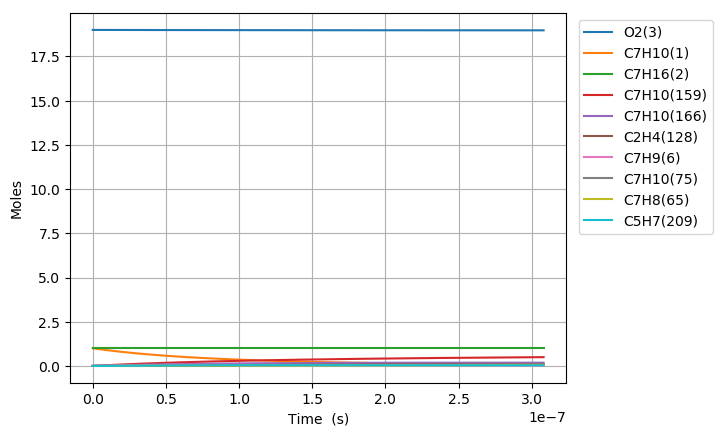

Values plotted in this chart, from the file beside it:
Time (s), Volume (m^3), N2, Ar, He, Ne, C7H10(1), C7H16(2), O2(3), C7H10(22), C7H9(6), C7H11(35), S(81), C7H9O2(80), C7H10(19), C7H10(166), C7H10(20), C7H10(159), C7H9O2(79), S(95), C7H10(75), S(258), C7H11(73), C5H7(209)
0.0, 0.4518, 154.0, 0.0, 0.0, 0.0, 1.0, 1.0, 19.0, 0.0, 0.0, 0.0, 0.0, 0.0, 0.0, 0.0, 0.0, 0.0, 0.0, 0.0, 0.0, 0.0, 0.0, 0.0
3.8246695447125177e-23, 0.4518, 154.0, 0.0, 0.0, 0.0, 1, 1.0, 19.0, 1.3016233419965225e-17, 8.397529608880645e-17, 8.3974845778396372e-17, 1.5350815858072702e-29, 1.5350888160094233e-29, 2.751828561766842e-16, 8.5801716611636294e-27, 1.1611389188140132e-18, 1.5523213574660795e-26, 8.7026824060546453e-30, 4.2368130243793597e-43, 1.3621874895884601e-31, 4.8038403645992958e-43, 7.4860100860166543e-32, 3.7232755832489984e-44
1.0709074725195048e-22, 0.4518, 154.0, 0.0, 0.0, 0.0, 1, 1.0, 19.0, 3.6445453575902587e-17, 2.3513082904857975e-16, 2.3512956817945952e-16, 9.2718927782570582e-29, 9.2719306076543021e-29, 7.7051199721528393e-16, 5.1824236828970292e-26, 3.251188972457975e-18, 9.3760209982885773e-26, 5.2564201729602028e-29, 5.0299309280480461e-42, 8.2276124367915938e-31, 5.7030761150811283e-42, 4.5215500919510452e-31, 4.4202727724300474e-43
2.447788508616011e-22, 0.4518, 154.0, 0.0, 0.0, 0.0, 1, 1.0, 19.0, 8.3303893887777238e-17, 5.3744189496781385e-16, 5.374390129813851e-16, 4.4640172514992604e-28, 4.4640295154024621e-28, 1.7611702789747559e-15, 2.4951139183976795e-25, 7.4312890788608522e-18, 4.5141505063015451e-25, 2.5307400432354902e-28, 4.9383874285175167e-41, 3.9612412192391877e-30, 5.599222517214566e-41, 2.176931733009122e-30, 4.3398500198252319e-42
5.201550580809024e-22, 0.4518, 154.0, 0.0, 0.0, 0.0, 1, 1.0, 19.0, 1.7702077451152608e-16, 1.1420640268050304e-15, 1.1420579025844318e-15, 1.9495536139460095e-27, 1.9495537427499449e-27, 3.7424868412227908e-15, 1.0896818002767872e-24, 1.5791489288126415e-17, 1.9714481227317796e-24, 1.1052406651088994e-27, 4.3678969079365888e-40, 1.7299781112771551e-29, 4.9522862665243469e-40, 9.5072328091944289e-30, 3.8385481952858072e-41
1.070907472519505e-21, 0.4518, 154.0, 0.0, 0.0, 0.0, 1, 1.0, 19.0, 3.644545357590222e-16, 2.3513082904744599e-15, 2.3512956817873109e-15, 8.1390025676871403e-27, 8.138959420652046e-27, 7.7051199606352216e-15, 4.5492070085300138e-24, 3.2511889692496795e-17, 8.2304078260338794e-24, 4.6141622075498122e-27, 3.6713950007262527e-39, 7.2223180652963138e-29, 4.1624214243466997e-39, 3.9690825475639824e-29, 3.2265310479969131e-40
2.17241230139671e-21, 0.4518, 154.0, 0.0, 0.0, 0.0, 1, 1.0, 19.0, 7.3932205825400802e-16, 4.7697968177933013e-15, 4.7697712401802081e-15, 3.3250481178993008e-26, 3.3249947917710703e-26, 1.5630386179125527e-14, 1.8584994972293158e-23, 6.595269044459455e-17, 3.3623901435997468e-23, 1.8850358163755564e-26, 3.009891175981166e-38, 2.95055258613675e-28, 3.4121560044036624e-38, 1.621499728635952e-28, 2.6453050919100664e-39
4.3754219591511205e-21, 0.4518, 154.0, 0.0, 0.0, 0.0, 1, 1.0, 19.0, 1.4890571032439539e-15, 9.6067738723509252e-15, 9.6067223569145611e-15, 1.3440376121072143e-25, 1.3439871962335866e-25, 3.1480918534767931e-14, 7.5123520942765762e-23, 1.32834291722218e-16, 1.3591318520507428e-22, 7.619616146420752e-26, 2.4372607607376789e-37, 1.1926605289989823e-27, 2.7625261436220312e-37, 6.5543611584988768e-28, 2.14223664754153e-38
8.781441274659941e-21, 0.4518, 154.0, 0.0, 0.0, 0.0, 1, 1.0, 19.0, 2.988527193223741e-15, 1.9280727981145911e-14, 1.9280624590177478e-14, 5.4043161246122174e-25, 5.4038813220356808e-25, 6.3181982920699907e-14, 3.0206837188685249e-22, 2.6659749337117676e-16, 5.4650093682552254e-22, 3.0638141283923147e-25, 1.9613539334578514e-36, 4.7956355191656847e-27, 2.2223531538088725e-36, 2.6354797945849875e-27, 1.7242584242320169e-37
1.759347990567758e-20, 0.4518, 154.0, 0.0, 0.0, 0.0, 1, 1.0, 19.0, 5.9874673731829006e-15, 3.8628636197455048e-14, 3.8628429055880238e-14, 2.1673724793150204e-24, 2.1670119750302476e-24, 1.2658411039115248e-13, 1.2114292604384419e-21, 5.3412389304394186e-16, 2.191713159481166e-21, 1.2287264884614437e-24, 1.5732766427174759e-35, 1.923264322940788e-26, 1.7814264541106904e-35, 1.0569452722473148e-26, 1.383608795306131e-36
3.521755716771286e-20, 0.4518, 154.0, 0.0, 0.0, 0.0, 1, 1.0, 19.0, 1.1985347733099562e-14, 7.7324452624950868e-14, 7.7324037983993366e-14, 8.680794867270848e-24, 8.6778603537172938e-24, 2.5338836012641251e-13, 4.8520357094020926e-21, 1.0691766778888628e-15, 8.7782843471360045e-21, 4.921314881400221e-24, 1.2595972255829061e-34, 7.703088902812323e-26, 1.4243183486549279e-34, 4.2332940854864553e-26, 1.1085707409777822e-35
7.046571169178342e-20, 0.4518, 154.0, 0.0, 0.0, 0.0, 1, 1.0, 19.0, 2.3981108452926238e-14, 1.5471608545946057e-13, 1.547152558270501e-13, 3.4745802234872677e-23, 3.4722129570445473e-23, 5.0699683877435347e-13, 1.9420786696425764e-20, 2.13928218957627e-15, 3.5136012609296435e-20, 1.9698084235704452e-23, 1.006944013697723e-33, 3.0832429780724797e-25, 1.1355611103287269e-33, 1.6944208618565352e-25, 8.8753065089873965e-35
1.4096202073992456e-19, 0.4518, 154.0, 0.0, 0.0, 0.0, 1, 1.0, 19.0, 4.7972629892553045e-14, 3.0949935104661478e-13, 3.0949769146048546e-13, 1.3902846713442953e-22, 1.388383905809101e-22, 1.0142137127799333e-12, 7.7708436240095331e-20, 4.2794929809413721e-15, 1.4058980402083427e-19, 7.8817990031271974e-23, 8.0347121559716449e-33, 1.2336987494424964e-24, 9.0126733628066488e-33, 6.7798905278762325e-25, 7.102942588377634e-34
2.819546388362068e-19, 0.4518, 154.0, 0.0, 0.0, 0.0, 1, 1.0, 19.0, 9.5955672771700402e-14, 6.1906588189396147e-13, 6.1906256251664363e-13, 5.5620439597192878e-22, 5.5468246580746795e-22, 2.0286471276299931e-12, 3.1088428731182968e-19, 8.559913635632926e-15, 5.6245065711131184e-19, 3.1532324447717195e-22, 6.3910703170312627e-32, 4.9355979118237618e-24, 7.0939106092661748e-32, 2.712397687164064e-24, 5.6834332469882279e-33
5.639398750287713e-19, 0.4518, 154.0, 0.0, 0.0, 0.0, 1, 1.0, 19.0, 1.9192175852957015e-13, 1.2381989422847838e-12, 1.2381923037861096e-12, 2.2249986368518847e-21, 2.2128412559668522e-21, 4.0575126246865887e-12, 1.2436378910403312e-18, 1.7120751232863044e-14, 2.2499848901105126e-18, 1.2613953208573227e-21, 5.0536914872712991e-31, 1.9743995055467284e-23, 5.4961399030030404e-31, 1.0850473739894425e-23, 4.5471783033766445e-32
1.1279103474139002e-18, 0.4518, 154.0, 0.0, 0.0, 0.0, 1, 1.0, 19.0, 3.8385393004360991e-13, 2.476465057882449e-12, 2.4764517829536419e-12, 8.9003565478985995e-21, 8.8035398737744414e-21, 8.115238288232688e-12, 4.9747502540203024e-18, 3.4242411578724203e-14, 9.0002990293768183e-18, 5.0457841123274423e-21, 3.950864066757677e-30, 7.8979166878031262e-23, 4.1347764030819829e-30, 4.3403660815564904e-23, 3.637915316885397e-31
2.255851292184158e-18, 0.4518, 154.0, 0.0, 0.0, 0.0, 1, 1.0, 19.0, 7.6771827306489002e-13, 4.9529972685891286e-12, 4.9529707278031047e-12, 3.5602149259692265e-20, 3.4835206566552921e-20, 1.6230668293112532e-11, 1.9899375995586311e-17, 6.8485672876153202e-14, 3.6001874529033628e-17, 2.0183527202885074e-20, 3.0224985792924804e-29, 3.1592287874621322e-22, 2.9535827540577708e-29, 1.7361817352214353e-22, 2.910401297260474e-30
4.511733181724674e-18, 0.4518, 154.0, 0.0, 0.0, 0.0, 1, 1.0, 19.0, 1.5354469590802525e-12, 9.906061609952722e-12, 9.9060085635596302e-12, 1.4241003563359583e-19, 1.3639487916562508e-19, 3.2461443014470985e-11, 7.959807469008038e-17, 1.3697195789466209e-13, 1.4400853063875575e-16, 8.0734771069415074e-20, 2.2227787900651898e-28, 1.2637026400909458e-21, 1.9429767385625981e-28, 6.944797425514423e-22, 2.3283486112524116e-29
9.023496960805706e-18, 0.4518, 154.0, 0.0, 0.0, 0.0, 1, 1.0, 19.0, 3.070904331002188e-12, 1.981218998663064e-11, 1.9812084019303143e-11, 5.6964295944548e-19, 5.2335064272478238e-19, 6.4922651307168253e-11, 3.1839200612920628e-16, 2.739435776328766e-13, 5.7603359313098653e-16, 3.229394551273482e-19, 1.5295033390664128e-27, 5.0548224318476595e-21, 1.1430080505463085e-27, 2.7779329702361511e-21, 1.8626898473724765e-28
1.3535260739886738e-17, 0.4518, 154.0, 0.0, 0.0, 0.0, 1, 1.0, 19.0, 4.606361702815335e-12, 2.9718318070397904e-11, 2.9718159259277164e-11, 1.2104929816804981e-18, 1.0810050337894907e-18, 9.7383518453431091e-11, 6.7658121683634633e-16, 4.1091424707888083e-13, 1.2240681357510139e-15, 6.8624550134178383e-19, 4.0287169040837229e-27, 1.074149341213394e-20, 2.7921797318096931e-27, 5.9031162027149792e-21, 5.3261367438345272e-28
1.804702451896777e-17, 0.4518, 154.0, 0.0, 0.0, 0.0, 1, 1.0, 19.0, 6.14181907451969e-12, 3.9624445873454261e-11, 3.9624234283481752e-11, 2.0649600497685886e-18, 1.7971591479227395e-18, 1.2984404445684474e-10, 1.154164452042564e-15, 5.4788396623926769e-13, 2.0881098883777055e-15, 1.1706520757400518e-18, 7.9179191451623982e-27, 1.8323706501200664e-20, 5.182250029608603e-27, 1.0070029355155959e-20, 1.1234374112480279e-27
2.7070552077129834e-17, 0.4518, 154.0, 0.0, 0.0, 0.0, 1, 1.0, 19.0, 9.2127338176730783e-12, 5.9436700855234597e-11, 5.9436383825493451e-11, 4.2752401510861241e-18, 3.5669801546685574e-18, 1.947642958334126e-10, 2.3895374958233142e-15, 8.2182117431832987e-13, 4.3231420486705784e-15, 2.423678163476977e-18, 1.9379482624998538e-26, 3.7936825792086505e-20, 1.1755387113382188e-26, 2.0848731739675109e-20, 3.0684585064605221e-27
3.6094079635291894e-17, 0.4518, 154.0, 0.0, 0.0, 0.0, 1, 1.0, 19.0, 1.2283648560426409e-11, 7.9248954893932538e-11, 7.9248532574044414e-11, 7.2710658819589088e-18, 5.8304763525009279e-18, 2.5968329273583515e-10, 4.0639545271029297e-15, 1.0957548879130184e-12, 7.3524909028659138e-15, 4.1220271590371442e-18, 3.6943286622021339e-26, 6.4520454059091507e-20, 2.1166312717762124e-26, 3.5458245875444581e-20, 6.4202445759052844e-27
4.511760719345396e-17, 0.4518, 154.0, 0.0, 0.0, 0.0, 1, 1.0, 19.0, 1.5354563302751107e-11, 9.9061207985859726e-11, 9.9060680472459235e-11, 1.1108547293951069e-17, 8.5592411660864143e-18, 3.2460094558277957e-10, 6.2087674439227408e-15, 1.3696848574613748e-12, 1.1232878184354264e-14, 6.2975022703533153e-18, 6.1529250965862266e-26, 9.8572424125230263e-20, 3.3646137898008401e-26, 5.4172200606242486e-20, 1.1687813561345601e-26
6.316466230977809e-17, 0.4518, 154.0, 0.0, 0.0, 0.0, 1, 1.0, 19.0, 2.149639278608768e-11, 1.3868571161235674e-10, 1.3868497366548221e-10, 2.136134270607433e-17, 1.5099414295533088e-17, 4.5443213484687434e-10, 1.1939071634500124e-14, 1.9175333295384966e-12, 2.1600122490913147e-14, 1.210976338900714e-17, 1.3356372483148129e-25, 1.8955009636413594e-19, 6.8032334481569795e-26, 1.0417124511494953e-19, 3.0859286681149196e-26
8.121171742610221e-17, 0.4518, 154.0, 0.0, 0.0, 0.0, 1, 1.0, 19.0, 2.7638222267683339e-11, 1.7831021207834302e-10, 1.78309263405657e-10, 3.5032542654417443e-17, 2.2844546804596749e-17, 5.8425786555101738e-10, 1.9579776238645743e-14, 2.4653665957242308e-12, 3.5423655879786231e-14, 1.9859802498267124e-17, 2.3624881414517457e-25, 3.1085974737251297e-19, 1.1491589359312066e-25, 1.7084058979258093e-19, 6.3979039585402212e-26
1.1730582765875046e-16, 0.4518, 154.0, 0.0, 0.0, 0.0, 1, 1.0, 19.0, 3.9921881225652677e-11, 2.5755920490608374e-10, 2.5755783252893498e-10, 7.262869777475389e-17, 4.0573488982177467e-17, 8.4389295476420824e-10, 4.0591167080460782e-14, 3.5609875190085454e-12, 7.3437383396514205e-14, 4.1172122878521555e-17, 5.3478983410615249e-25, 6.4445920303886175e-19, 2.4616666086913913e-25, 3.5418312397305257e-19, 1.9223853286127236e-25
1.8949404812404697e-16, 0.4518, 154.0, 0.0, 0.0, 0.0, 1, 1.0, 19.0, 6.4489199120703602e-11, 4.1605716235166292e-10, 4.1605492934763953e-10, 1.8883559756607216e-16, 8.0781005506105985e-17, 1.3630976525250115e-09, 1.0553103524366254e-13, 5.7520469446366548e-12, 1.9092634317442215e-13, 1.0704378543094064e-16, 1.5049367766947007e-24, 1.6755566461323793e-18, 6.5858367197597514e-25, 9.2088182996919221e-19, 8.264951861636435e-25
3.3387048905464e-16, 0.4518, 154.0, 0.0, 0.0, 0.0, 1, 1.0, 19, 1.1362383482725526e-10, 7.3305297704234231e-10, 7.3304895727590946e-10, 5.8530550510126387e-16, 1.6757047817568726e-16, 2.4012451889941947e-09, 3.2705685501547663e-13, 1.0133436231169075e-11, 5.9171000456205507e-13, 3.3176016622202252e-16, 4.9377099731494159e-24, 5.1931781586530769e-18, 2.0829803253078377e-24, 2.854325743876163e-18, 4.6540898701451132e-24
4.78246929985233e-16, 0.4518, 154.0, 0.0, 0.0, 0.0, 1, 1.0, 19, 1.6275847042240694e-10, 1.0500486637868876e-09, 1.0500427642599048e-09, 1.20051564998632e-15, 2.5722330218564136e-16, 3.4390436601242036e-09, 6.707494315344825e-13, 1.4513852912113796e-11, 1.21351729262563e-12, 6.8042202169073319e-16, 1.0360308960037474e-23, 1.0651165550305583e-17, 4.3066738318225405e-24, 5.8544960868129782e-18, 1.325778190014181e-23
7.6699981184641905e-16, 0.4518, 154.0, 0.0, 0.0, 0.0, 1, 1.0, 19, 2.6102774127851247e-10, 1.6840396632268467e-09, 1.6840297154046217e-09, 3.0871471341701619e-15, 4.3547019426573489e-16, 5.5135940106834605e-09, 1.7244233533052093e-12, 2.3271769570039846e-11, 3.1198201014010573e-12, 1.7494417211559362e-15, 2.7174811700717253e-23, 2.7386705103840064e-17, 1.1151045933869112e-23, 1.5054998376929379e-17, 5.5088951390737884e-23
1.0254824850034424e-15, 0.4518, 154.0, 0.0, 0.0, 0.0, 1, 1.0, 19, 3.4899536102039015e-10, 2.2515684263896806e-09, 2.2515545288719476e-09, 5.5181681509713274e-15, 5.9475200989940661e-16, 7.3694842683713615e-09, 3.0817480889340662e-12, 3.1108288494536789e-11, 5.5754867959604884e-12, 3.1266741087986946e-15, 4.8977844627773844e-23, 4.894857723468724e-17, 1.9988202451425898e-23, 2.6910369505849055e-17, 1.2836312866275618e-22
1.2839651581604656e-15, 0.4518, 154.0, 0.0, 0.0, 0.0, 1, 1.0, 19, 4.3696298040520186e-10, 2.8190967892655231e-09, 2.8190786341715823e-09, 8.6502923208049465e-15, 7.5381399935090669e-16, 9.2242574812745001e-09, 4.8300189366347354e-12, 3.8941693262235756e-11, 8.7384516946285944e-12, 4.9007679586449631e-15, 7.7158546045347302e-23, 7.6725319289950893e-17, 3.138463065511446e-23, 4.2184883872489407e-17, 2.4797420842196831e-22
1.5424478313174889e-15, 0.4518, 154.0, 0.0, 0.0, 0.0, 1, 1.0, 19, 5.2493059943294954e-10, 3.3866247518423747e-09, 3.3866020313129222e-09, 1.2483510272838394e-14, 9.1281653728497066e-16, 1.1077914288051577e-08, 6.9690123757484221e-12, 4.6771985048696523e-11, 1.260831040504577e-11, 7.0715749190099028e-15, 1.1171683113304694e-22, 1.1071531393626525e-16, 4.5339373857142685e-23, 6.0878526242471897e-17, 4.2483877395978148e-22
1.8009305044745123e-15, 0.4518, 154.0, 0.0, 0.0, 0.0, 1, 1.0, 19, 6.1289821810363484e-10, 3.9541523142109397e-09, 3.9541247203057805e-09, 1.7017812223463026e-14, 1.0718239248315674e-15, 1.2930455355780824e-08, 9.4984949392208397e-12, 5.4599165082010221e-11, 1.7184640539887821e-11, 9.6389400084069131e-15, 1.5265261110262346e-22, 1.5091687159470546e-16, 6.1851432615920664e-23, 8.2991280742322571e-17, 6.7036582140834254e-22
2.3178958507885588e-15, 0.4518, 154.0, 0.0, 0.0, 0.0, 1, 1.0, 19, 7.8883345437382587e-10, 5.089206238888102e-09, 5.0891679738811856e-09, 2.8189633094153737e-14, 1.3898433669689926e-15, 1.6632192661918054e-08, 1.5728091738430308e-11, 7.0244194286405509e-11, 2.8455203137485817e-11, 1.5962789656518083e-14, 2.536563368937432e-22, 2.4994862643630498e-16, 1.0254391826226537e-22, 1.3747406938046296e-16, 1.4082810325721746e-21
2.8348611971026053e-15, 0.4518, 154.0, 0.0, 0.0, 0.0, 1, 1.0, 19, 9.6476868921579052e-10, 6.2242585645338476e-09, 6.2242083949761693e-09, 4.2165676788598367e-14, 1.7078733695158045e-15, 2.0329474724736115e-08, 2.3516945649221325e-11, 8.5876790682917509e-11, 4.2546767718586299e-11, 2.3871079216112691e-14, 3.8016901245041981e-22, 3.7380709103246671e-16, 1.534541060258624e-22, 2.0563312316775747e-16, 2.5529078474778314e-21
3.3518265434166517e-15, 0.4518, 154.0, 0.0, 0.0, 0.0, 1, 1.0, 19, 1.1407039226295444e-09, 7.3593092924742356e-09, 7.3592459836734678e-09, 5.8945860816514511e-14, 2.025893805319179e-15, 2.4022307159864644e-08, 3.2863091288157986e-11, 1.0149696461811175e-10, 5.9455778522171811e-11, 3.3362502961490815e-14, 5.3218988737700945e-22, 5.2247803099034596e-16, 2.1457357557092321e-22, 2.8746830846827364e-16, 4.2005162793927885e-21
3.868791889730699e-15, 0.4518, 154.0, 0.0, 0.0, 0.0, 1, 1.0, 19, 1.3166391546151035e-09, 8.4943584239753188e-09, 8.4942807400543021e-09, 7.8530104189744816e-14, 2.3439197306021412e-15, 2.7710695473475199e-08, 4.3764601580433391e-11, 1.1710472624177883e-10, 7.9178749094987993e-11, 4.4435779988049572e-14, 7.0971822501519051e-22, 6.9594748265092236e-16, 2.8589406662704624e-22, 3.8297949410181368e-16, 6.4456332326149993e-21
4.3857572360447455e-15, 0.4518, 154.0, 0.0, 0.0, 0.0, 1, 1.0, 19, 1.4925743851724828e-09, 9.6294059602949899e-09, 9.6293126641976148e-09, 1.0091832820497041e-13, 2.6619371093219135e-15, 3.1394645008969014e-08, 5.6219606418337017e-11, 1.3270008540849881e-10, 1.0171229604834134e-10, 5.7089666635216559e-14, 9.1275330938215734e-22, 8.9420188849763755e-16, 3.6740755910295258e-22, 4.9216655259421661e-16, 9.3801226125039421e-21
5.4196879286728385e-15, 0.4518, 154.0, 0.0, 0.0, 0.0, 1, 1.0, 19, 1.8444448420027647e-09, 1.1899496252320274e-08, 1.1899368016087187e-08, 1.5410640355498794e-13, 3.2979834552479904e-15, 3.8749249073990712e-08, 8.5782635126699089e-11, 1.6385363572546006e-10, 1.551976141751252e-10, 8.7134302174089888e-14, 1.3953408565879594e-21, 1.3650114206362546e-15, 5.6098151969809688e-22, 7.5156777855042421e-16, 1.7684425041974162e-20
6.3138031318112234e-15, 0.4518, 154.0, 0.0, 0.0, 0.0, 1, 1.0, 19, 2.148732859050779e-09, 1.3862603595660044e-08, 1.386244114354265e-08, 2.0914469896021526e-13, 3.8480132480321693e-15, 4.5095044855796802e-08, 1.1634086586264669e-10, 1.9075447190745706e-10, 2.1048344804688481e-10, 1.182022909785742e-13, 1.8949273982944814e-21, 1.8519650141104443e-15, 7.6117882662966054e-22, 1.0199972893730923e-15, 2.794689410678254e-20
7.20791833494961e-15, 0.4518, 154.0, 0.0, 0.0, 0.0, 1, 1.0, 19, 2.4530208718268538e-09, 1.5825706184767881e-08, 1.5825505799958294e-08, 2.725695118179822e-13, 4.3980342747552238e-15, 5.1427637866827997e-08, 1.5151983482088957e-10, 2.1761834688103804e-10, 2.7412910385076174e-10, 1.5398090867219797e-13, 2.4708029034485247e-21, 2.4128678465279093e-15, 9.9175393610556505e-22, 1.3293340299790271e-15, 4.1566530281585039e-20
8.102033538087995e-15, 0.4518, 154.0, 0.0, 0.0, 0.0, 1, 1.0, 19, 2.7573088803310706e-09, 1.7788804026038655e-08, 1.7788561985743037e-08, 3.4438043440774905e-13, 4.9480661687174856e-15, 5.7747055594390788e-08, 1.9130992186968439e-10, 2.4444531146330563e-10, 3.4611717689675463e-10, 1.9446374177579635e-13, 3.1229636632634157e-21, 3.0476500058069315e-15, 1.2526654890183292e-21, 1.6795773399363029e-15, 5.9019262428283271e-20
8.996148741226381e-15, 0.4518, 154.0, 0.0, 0.0, 0.0, 1, 1.0, 19, 3.0615968845635054e-09, 1.975189712589867e-08, 1.975160970130639e-08, 4.2457705839799904e-13, 5.4980983315290848e-15, 6.405332551133751e-08, 2.3570151193601884e-10, 2.7123541648039468e-10, 4.2643027164709083e-10, 2.3964437558467324e-13, 3.8514059632483766e-21, 3.7562415674363009e-15, 1.5438721183582428e-21, 2.0707265578210682e-15, 8.0781746320821217e-20
1.0784379147503152e-14, 0.4518, 154.0, 0.0, 0.0, 0.0, 1, 1.0, 19, 3.670172880213348e-09, 2.3678069126968966e-08, 2.3677679723403531e-08, 6.1012578074405631e-13, 6.5981463173043235e-15, 7.6626531287077526e-08, 3.3825092202129912e-10, 3.2470525034775163e-10, 6.1196227192135786e-10, 3.4407348397983578e-13, 5.5371203576566467e-21, 5.3945742670474069e-15, 2.2170057669090779e-21, 2.9757400773342395e-15, 1.3913859372489129e-19
1.2393786513152247e-14, 0.4518, 154.0, 0.0, 0.0, 0.0, 1, 1.0, 19, 4.2178912616895015e-09, 2.7211607776382451e-08, 2.7211113779234313e-08, 8.0579464103296755e-13, 7.588182321185877e-15, 8.7897724907620713e-08, 4.4618665851928554e-10, 3.7270254864761729e-10, 8.0723919367033046e-10, 4.5406210316075031e-13, 7.3151089874575301e-21, 7.1208036107934736e-15, 2.9260221239530084e-21, 3.9301438271850269e-15, 2.111721493014426e-19
1.4003193878801341e-14, 0.4518, 154.0, 0.0, 0.0, 0.0, 1, 1.0, 19, 4.7656096293262997e-09, 3.0745131162806178e-08, 3.0744520397903283e-08, 1.0286268368046602e-12, 8.5782200597765346e-15, 9.9126743425469989e-08, 5.6888294005912612e-10, 4.205812076572899e-10, 1.02922083743798e-09, 5.7917243032449257e-13, 9.3401921616444987e-21, 9.0850944829059114e-15, 3.7325550270977684e-21, 5.0170724538061036e-15, 3.0456737174187123e-19
1.5612601244450436e-14, 0.4518, 154.0, 0.0, 0.0, 0.0, 1, 1.0, 19, 5.3133279831242024e-09, 3.4278639323265736e-08, 3.4277899581792503e-08, 1.2786199928302429e-12, 9.5682498299827729e-15, 1.1031374463689248e-07, 7.0628454039013118e-10, 4.6834152059697522e-10, 1.2778072881920767e-09, 7.1936745541389714e-13, 1.1612348273603912e-20, 1.1287043482990841e-14, 4.6363658066809651e-21, 6.2365221097214992e-15, 4.2209744704168157e-19
1.722200861009953e-14, 0.4518, 154.0, 0.0, 0.0, 0.0, 1, 1.0, 19, 5.8610463230836531e-09, 3.7812132294683223e-08, 3.7811251333283785e-08, 1.5557717341508444e-12, 1.0558273841138801e-14, 1.2145888574372421e-07, 8.5833644130329411e-10, 5.1598377995457775e-10, 1.552899007288271e-09, 8.7461025991107432e-13, 1.4131555719282844e-20, 1.3726248218103181e-14, 5.6372163833559444e-21, 7.5884889478787638e-15, 5.6653539557401703e-19
2.044082334139772e-14, 0.4518, 154.0, 0.0, 0.0, 0.0, 1, 1.0, 19, 6.9564829614890057e-09, 4.4879072817645871e-08, 4.4877872548599701e-08, 2.1915414727133656e-12, 1.2538315200745339e-14, 1.4362421359562118e-07, 1.2061720713642877e-09, 6.1091530441160572e-10, 2.1822019039014986e-09, 1.230091965803574e-12, 1.9911038194236965e-20, 1.9314820086524377e-14, 7.9290874012817789e-21, 1.0689958782424778e-14, 9.4722789165678484e-19
2.3659638072695908e-14, 0.4518, 154.0, 0.0, 0.0, 0.0, 1, 1.0, 19, 8.0519195445459399e-09, 5.1945953025321946e-08, 5.1944384062902932e-08, 2.9359170549173135e-12, 1.4518339660158716e-14, 1.6562397301105281e-07, 1.6119537390694573e-09, 7.0537810676203112e-10, 2.9163405535011289e-09, 1.6453239706741566e-12, 2.6678466772741554e-20, 2.5847610438096529e-14, 1.0606274865700875e-20, 1.4321451184115067e-14, 1.4688295716763241e-18
2.6878452803994096e-14, 0.4518, 154.0, 0.0, 0.0, 0.0, 1, 1.0, 19, 9.1473560722580101e-09, 5.9012773209907256e-08, 5.9010785895242204e-08, 3.7888794860240194e-12, 1.6498346354227719e-14, 1.8745940074184493e-07, 2.0752486004255971e-09, 7.9937450131395871e-10, 3.7545318570900074e-09, 2.1200141253269136e-12, 3.4433668666879815e-20, 3.3321435341207848e-14, 1.3666894771144983e-20, 1.8482935383955679e-14, 2.1535242387445013e-18
3.009726753529228e-14, 0.4518, 154.0, 0.0, 0.0, 0.0, 1, 1.0, 19, 1.0242792544628744e-08, 6.6079533662166253e-08, 6.6077078064662517e-08, 4.7504097746480116e-12, 1.8478336414456782e-14, 2.0913172429903807e-07, 2.595627045571404e-09, 8.9290679094413541e-10, 4.6959985668448167e-09, 2.6538717095733175e-12, 4.3176471119234697e-20, 4.1733126590698164e-14, 1.7109072327498066e-20, 2.3174380618108063e-14, 3.0234941891695407e-18
3.653489699788866e-14, 0.4518, 154.0, 0.0, 0.0, 0.0, 1, 1.0, 19, 1.2433665323360204e-08, 8.0212876525670558e-08, 8.0209333490907531e-08, 6.9990979761977781e-12, 2.2438266649172e-14, 2.5199192326904467e-07, 3.8059322307902624e-09, 1.0785882101921573e-09, 6.8856781299218495e-09, 3.8979333814324263e-12, 6.3624186826212752e-20, 6.1357513386399675e-14, 2.5130646988739948e-20, 3.4147031160482855e-14, 5.407981013620625e-18
4.297252646048504e-14, 0.4518, 154.0, 0.0, 0.0, 0.0, 1, 1.0, 19, 1.4624537880768048e-08, 9.4345983913632006e-08, 9.4341150493924101e-08, 9.6818297961629778e-12, 2.6398130987123873e-14, 2.9421420780559149e-07, 5.2394961843466607e-09, 1.2624405609914062e-09, 9.4792766297889019e-09, 5.3752115452888196e-12, 8.802023244998137e-20, 8.4695736826012826e-14, 3.4656183161424923e-20, 4.723915680398382e-14, 8.7997177251488428e-18
4.9410155923081415e-14, 0.4518, 154.0, 0.0, 0.0, 0.0, 1, 1.0, 19, 1.6815410216879617e-08, 1.0847885810141951e-07, 1.0847252922594e-07, 1.2798453424360609e-11, 3.0357929915611879e-14, 3.3580807224105248e-07, 6.8929960368898206e-09, 1.4444818604862823e-09, 1.2470782349298184e-08, 7.0834311833397114e-12, 1.1636322703097446e-19, 1.1172300963488423e-13, 4.5671009759543841e-20, 6.2450511622088217e-14, 1.3376108658012687e-17
5.584778538567779e-14, 0.4518, 154.0, 0.0, 0.0, 0.0, 1, 1.0, 19, 1.9006282331721877e-08, 1.2261150134220629e-07, 1.2260346983912511e-07, 1.6348817103553936e-11, 3.4317664137965982e-14, 3.7678286960601374e-07, 8.7631583725072474e-09, 1.6247299483573219e-09, 1.5854273042193343e-08, 9.020339468459329e-12, 1.4865179009125807e-19, 1.4241478868060618e-13, 5.8160598799849519e-20, 7.9780849768008529e-14, 1.9314535249294014e-17
6.228541484827417e-14, 0.4518, 154.0, 0.0, 0.0, 0.0, 1, 1.0, 19, 2.1197154225321392e-08, 1.3674391586719107e-07, 1.3673397248559135e-07, 2.0332769129460191e-11, 3.8277334275027989e-14, 4.1714781378055431e-07, 1.0846758475810152e-08, 1.8032024886068509e-09, 1.962391457094052e-08, 1.1183705543093021e-11, 1.8488454163460024e-19, 1.7674677251646242e-13, 7.2110563975993763e-20, 9.9229925474171963e-14, 2.6792356146938695e-17
6.872304431087055e-14, 0.4518, 154.0, 0.0, 0.0, 0.0, 1, 1.0, 19, 2.3388025897704363e-08, 1.5087610388580968e-07, 1.508640373173928e-07, 2.4750157850816267e-11, 4.2236940942071382e-14, 4.569119815441541e-07, 1.3140619614496967e-08, 1.9799169712665106e-09, 2.3773959608746127e-08, 1.3571320307818483e-11, 2.250601021470688e-19, 2.1469489903234918e-13, 8.7506659295005602e-20, 1.2079749305181853e-13, 3.5986907238174837e-17
... 623 more rows
